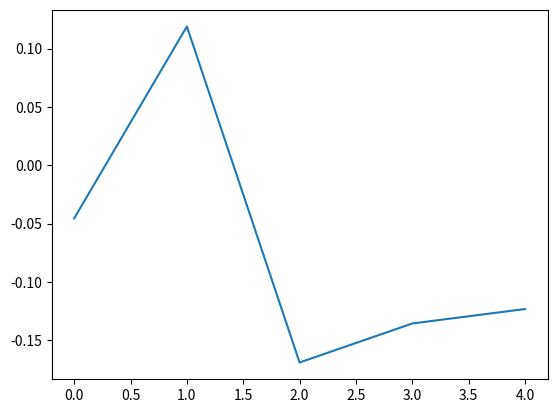

Here is the Python script that generated this plot:
import numpy as np
import matplotlib.pyplot as plt

np.random.seed(100)

# 시드가 설정되면 다음과 같은 문장을 수행하여 5개의 난수를 얻을 수 있다.
# 난수는 0.0에서 1.0 사이의 값으로 생성된다.

num = np.random.randn(5, 4)

print(num)

num = np.random.randn(5, 3)

print(num)

mu, sigma = 0, 0.1
r = np.random.normal(mu, sigma, 5)

plt.plot(r)
plt.show()